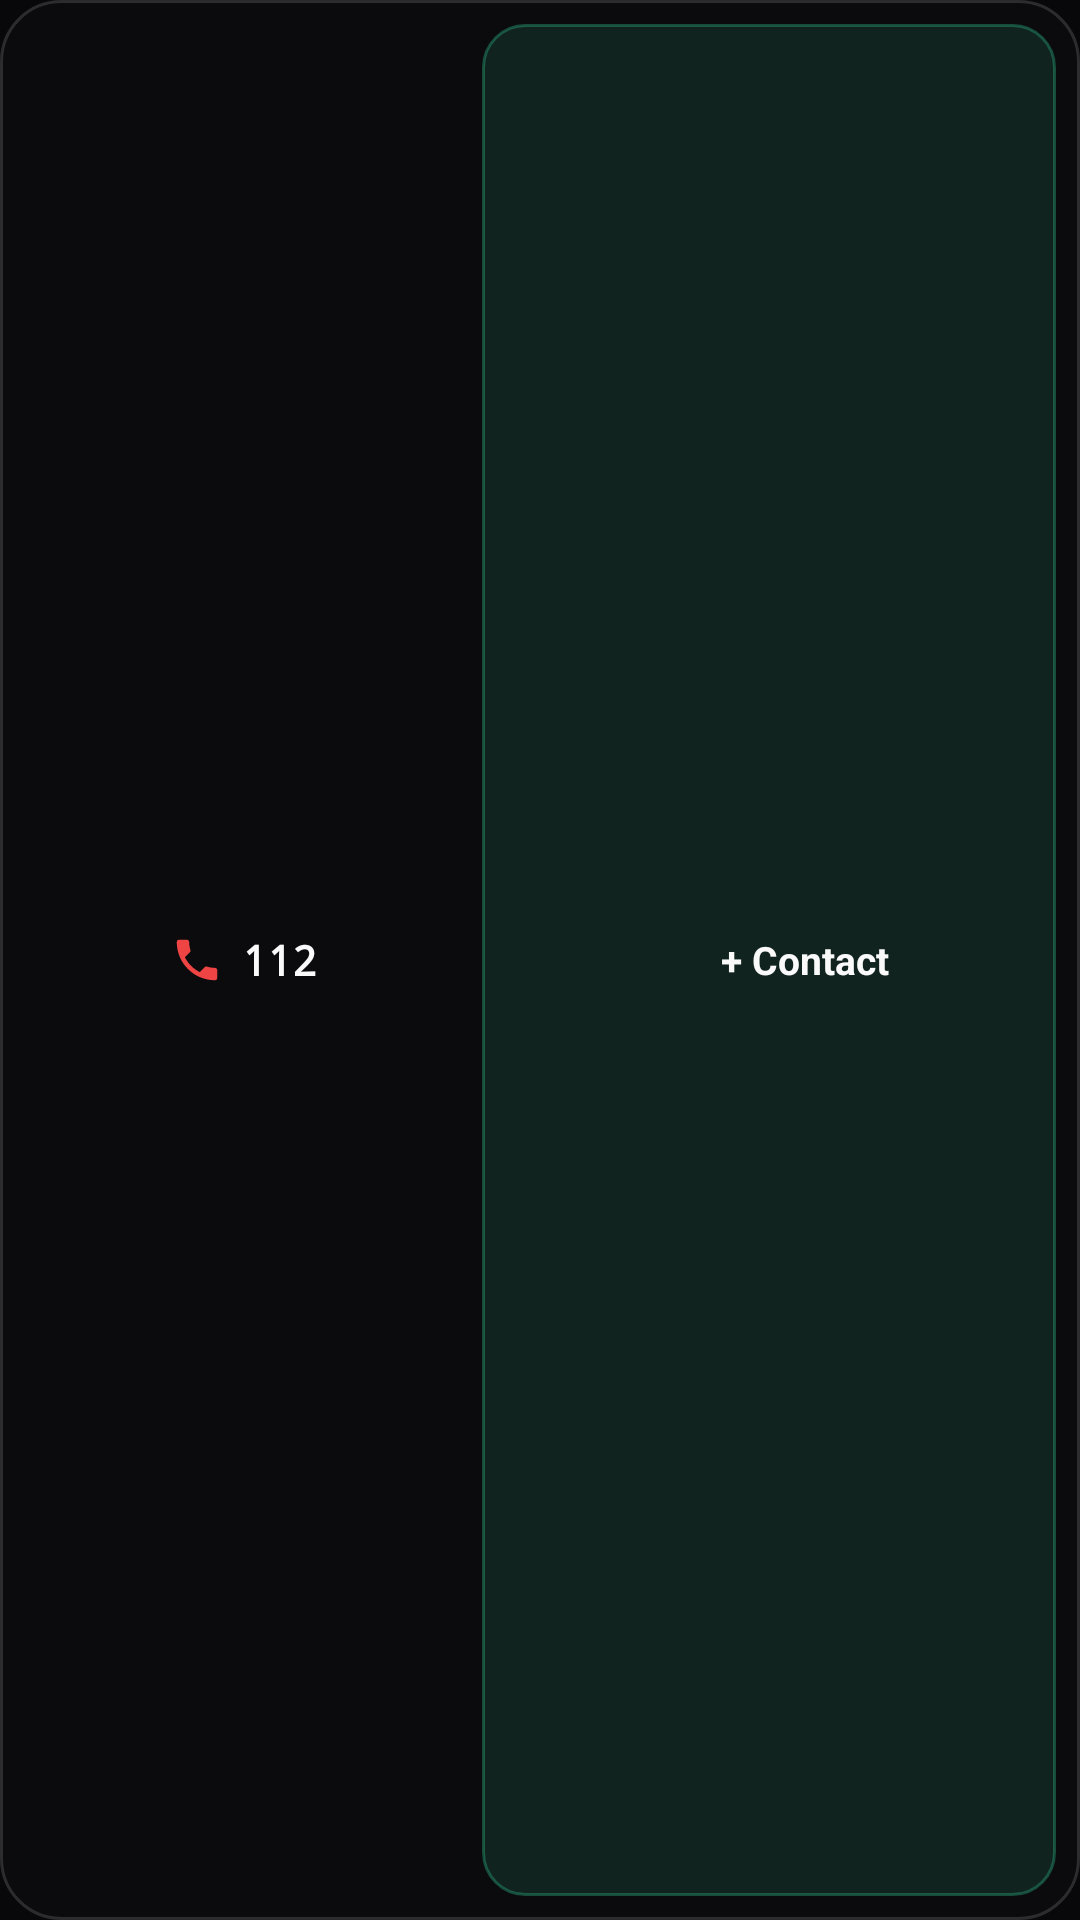

Produce the Android XML layout that renders to this screen, including the resource entries it uses.
<!-- AndroidManifest.xml: application theme Theme.MayDay -->
<!-- res/layout/widget_compact_sos.xml -->
<?xml version="1.0" encoding="utf-8"?>
<LinearLayout xmlns:android="http://schemas.android.com/apk/res/android"
    android:layout_width="match_parent"
    android:layout_height="match_parent"
    android:background="@drawable/widget_bg"
    android:gravity="center_vertical"
    android:orientation="horizontal"
    android:padding="8dp">

    
    <LinearLayout
        android:id="@+id/btn_compact_112"
        android:layout_width="0dp"
        android:layout_height="match_parent"
        android:layout_marginEnd="6dp"
        android:layout_weight="1"
        android:background="@drawable/widget_tile_danger_bg"
        android:gravity="center"
        android:orientation="horizontal"
        android:paddingStart="10dp"
        android:paddingEnd="10dp">

        <ImageView
            android:layout_width="18dp"
            android:layout_height="18dp"
            android:layout_marginEnd="6dp"
            android:contentDescription="Dial 112"
            android:src="@drawable/ic_phone" />

        <TextView
            android:layout_width="wrap_content"
            android:layout_height="wrap_content"
            android:fontFamily="monospace"
            android:maxLines="1"
            android:text="112"
            android:textColor="@color/text_primary"
            android:textSize="14sp"
            android:textStyle="bold" />
    </LinearLayout>

    
    <LinearLayout
        android:id="@+id/btn_compact_contact"
        android:layout_width="0dp"
        android:layout_height="match_parent"
        android:layout_weight="1.3"
        android:background="@drawable/widget_tile_contact_bg"
        android:gravity="center"
        android:orientation="horizontal"
        android:paddingStart="10dp"
        android:paddingEnd="10dp">

        <ImageView
            android:layout_width="18dp"
            android:layout_height="18dp"
            android:layout_marginEnd="6dp"
            android:contentDescription="Emergency Contact"
            android:src="@drawable/ic_contact" />

        <TextView
            android:id="@+id/txt_compact_contact"
            android:layout_width="wrap_content"
            android:layout_height="wrap_content"
            android:ellipsize="end"
            android:maxLines="1"
            android:text="+ Contact"
            android:textColor="@color/text_primary"
            android:textSize="13sp"
            android:textStyle="bold" />
    </LinearLayout>

</LinearLayout>
<!-- resources referenced by this layout -->
<resources>
  <color name="text_primary">#FAFAFA</color>
  <!-- drawable ic_phone (drawable) -->
  <?xml version="1.0" encoding="utf-8"?>
  <vector xmlns:android="http://schemas.android.com/apk/res/android"
      android:width="24dp"
      android:height="24dp"
      android:viewportWidth="24"
      android:viewportHeight="24">
      <path
          android:fillColor="#EF4444"
          android:pathData="M6.62,10.79c1.44,2.83 3.76,5.14 6.59,6.59l2.2,-2.2c0.27,-0.27 0.67,-0.36 1.02,-0.24 1.12,0.37 2.33,0.57 3.57,0.57 0.55,0 1,0.45 1,1V20c0,0.55 -0.45,1 -1,1 -9.39,0 -17,-7.61 -17,-17 0,-0.55 0.45,-1 1,-1h3.5c0.55,0 1,0.45 1,1 0,1.25 0.2,2.45 0.57,3.57 0.11,0.35 0.03,0.74 -0.25,1.02l-2.2,2.2z" />
  </vector>
  <!-- drawable widget_bg (drawable) -->
  <?xml version="1.0" encoding="utf-8"?>
  <shape xmlns:android="http://schemas.android.com/apk/res/android"
      android:shape="rectangle">
      <solid android:color="#EE0B0B0E" />
      <stroke
          android:width="1dp"
          android:color="#24FFFFFF" />
      <corners android:radius="20dp" />
  </shape>
  <!-- drawable widget_tile_contact_bg (drawable) -->
  <?xml version="1.0" encoding="utf-8"?>
  <shape xmlns:android="http://schemas.android.com/apk/res/android"
      android:shape="rectangle">
      <solid android:color="#1E34D399" />
      <stroke
          android:width="1dp"
          android:color="#5234D399" />
      <corners android:radius="14dp" />
  </shape>
  <style name="Theme.MayDay" parent="Theme.AppCompat.DayNight.NoActionBar">
          <item name="android:windowBackground">@color/bg_base</item>
          <item name="android:statusBarColor">@color/bg_base</item>
          <item name="android:navigationBarColor">@color/bg_base</item>
          <item name="colorPrimary">@color/danger</item>
          <item name="colorPrimaryDark">@color/bg_base</item>
          <item name="colorAccent">@color/danger</item>
      </style>
  <color name="bg_base">#08080A</color>
  <color name="danger">#EF4444</color>
</resources>
